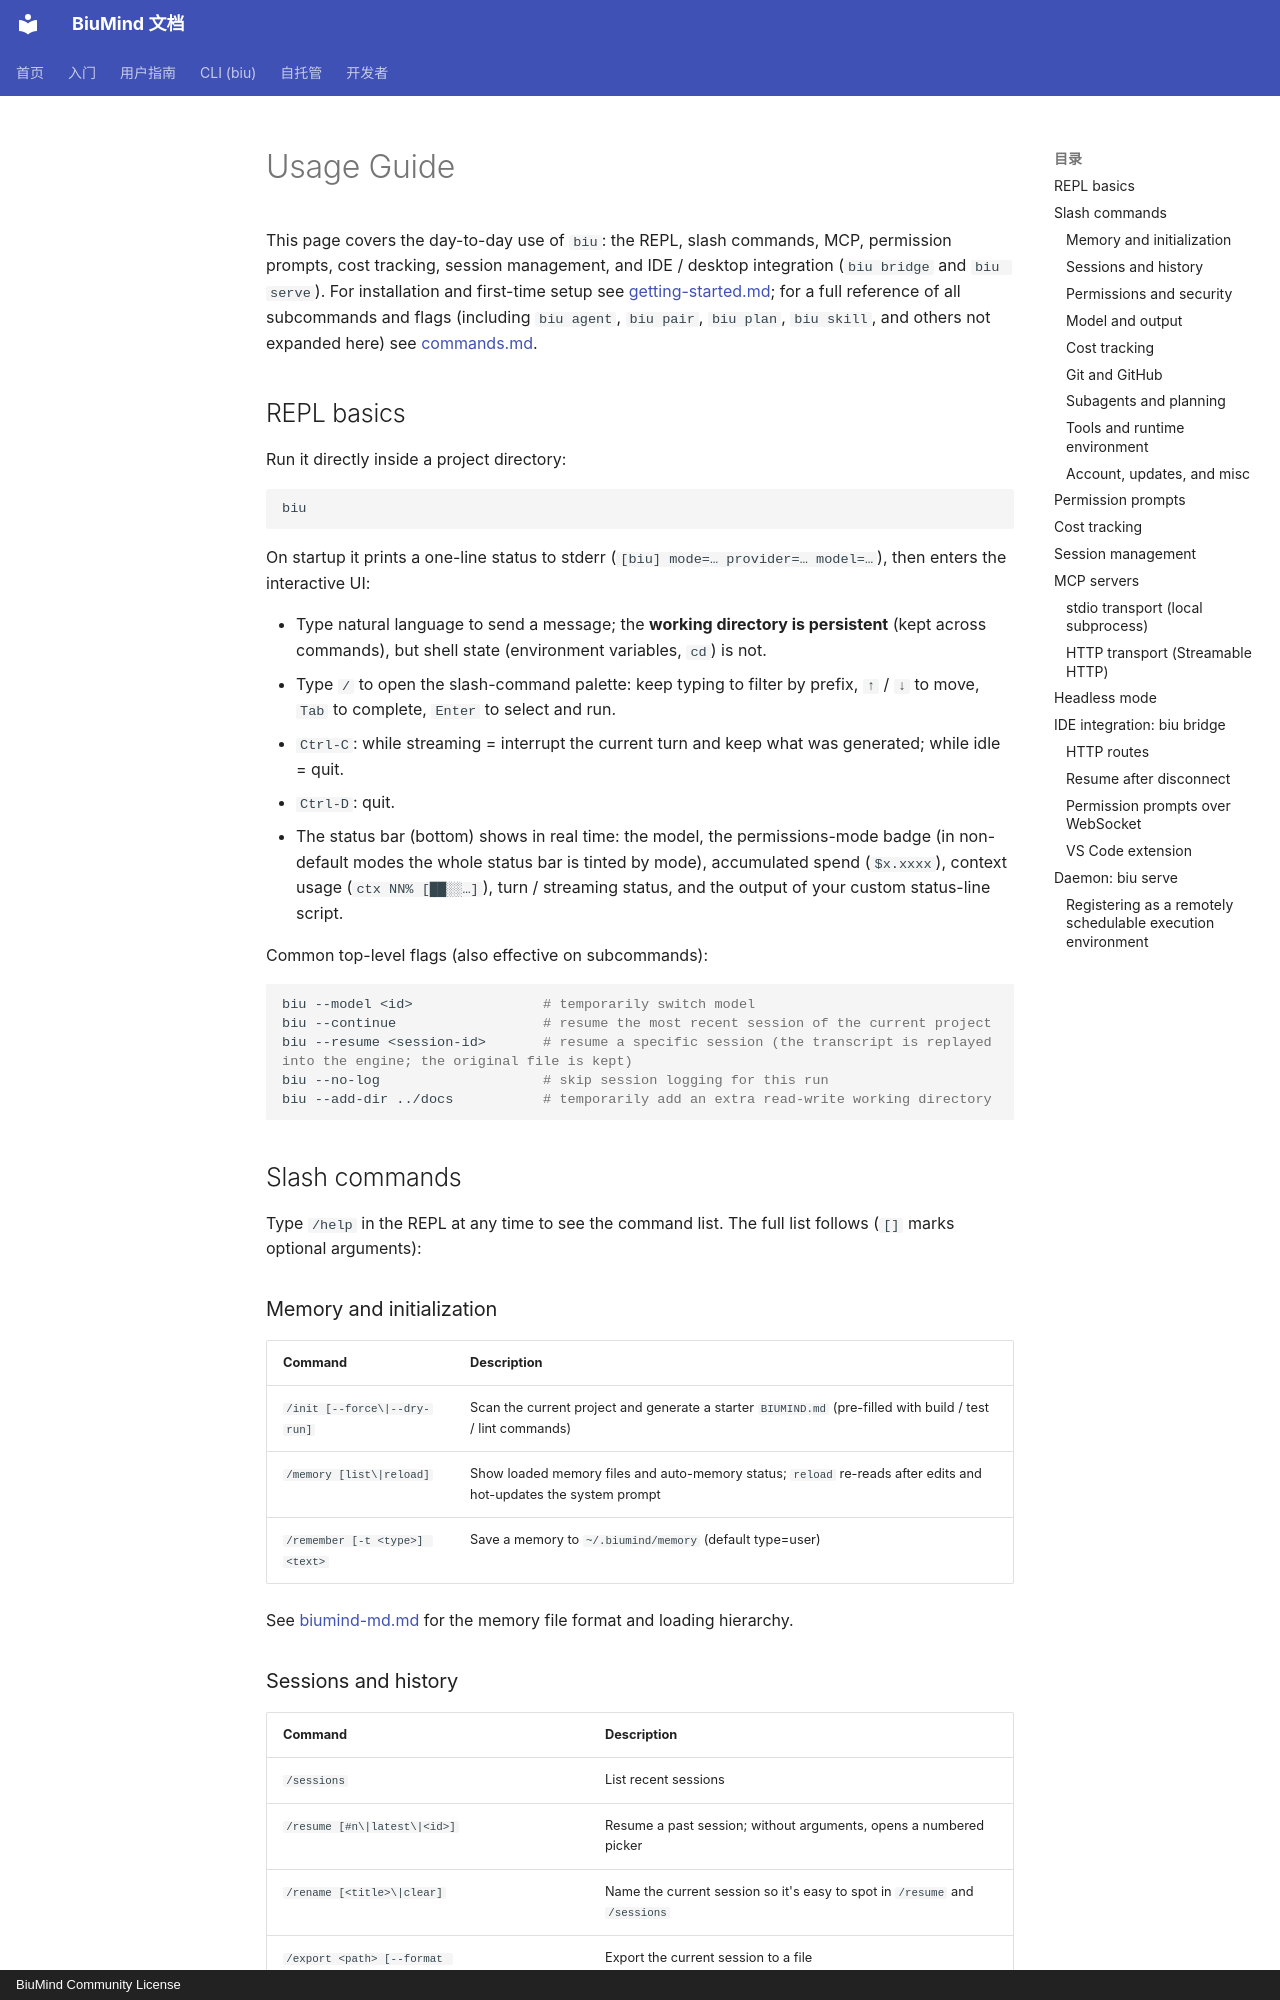

repository: biumind/biumind · page: en/cli/usage/index.html · generator: mkdocs · copyright: BiuMind Community License

# Usage Guide

This page covers the day-to-day use of `biu`: the REPL, slash commands, MCP, permission prompts, cost tracking, session management, and IDE / desktop integration (`biu bridge` and `biu serve`). For installation and first-time setup see [getting-started.md](getting-started.md); for a full reference of all subcommands and flags (including `biu agent`, `biu pair`, `biu plan`, `biu skill`, and others not expanded here) see [commands.md](commands.md).

## REPL basics

Run it directly inside a project directory:

```sh
biu
```

On startup it prints a one-line status to stderr (`[biu] mode=… provider=… model=…`), then enters the interactive UI:

- Type natural language to send a message; the **working directory is persistent** (kept across commands), but shell state (environment variables, `cd`) is not.
- Type `/` to open the slash-command palette: keep typing to filter by prefix, `↑` / `↓` to move, `Tab` to complete, `Enter` to select and run.
- `Ctrl-C`: while streaming = interrupt the current turn and keep what was generated; while idle = quit.
- `Ctrl-D`: quit.
- The status bar (bottom) shows in real time: the model, the permissions-mode badge (in non-default modes the whole status bar is tinted by mode), accumulated spend (`$x.xxxx`), context usage (`ctx NN% [██░░…]`), turn / streaming status, and the output of your custom status-line script.

Common top-level flags (also effective on subcommands):

```sh
biu --model <id>                # temporarily switch model
biu --continue                  # resume the most recent session of the current project
biu --resume <session-id>       # resume a specific session (the transcript is replayed into the engine; the original file is kept)
biu --no-log                    # skip session logging for this run
biu --add-dir ../docs           # temporarily add an extra read-write working directory
```

## Slash commands

Type `/help` in the REPL at any time to see the command list. The full list follows (`[]` marks optional arguments):

### Memory and initialization

| Command | Description |
|---------|-------------|
| `/init [--force\|--dry-run]` | Scan the current project and generate a starter `BIUMIND.md` (pre-filled with build / test / lint commands) |
| `/memory [list\|reload]` | Show loaded memory files and auto-memory status; `reload` re-reads after edits and hot-updates the system prompt |
| `/remember [-t <type>] <text>` | Save a memory to `~/.biumind/memory` (default type=user) |

See [biumind-md.md](biumind-md.md) for the memory file format and loading hierarchy.
